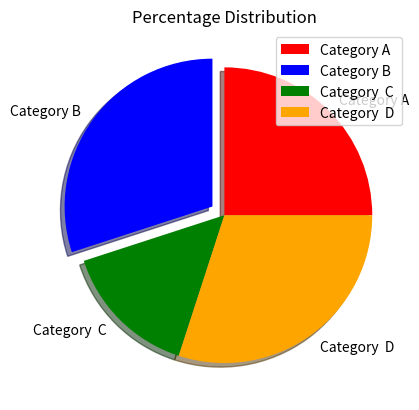

Generate this figure with matplotlib:
import matplotlib.pyplot as plt

categories = ['Category A', 'Category B', 'Category  C ', 'Category  D']
percentages = [25, 30, 15, 30, ]
explode = [0, 0.1, 0, 0]
colors = ['red', 'blue', 'green', 'orange', 'yellow']

plt.pie(percentages, explode = explode, labels = categories, colors = colors, shadow = True)
plt.title('Percentage Distribution')
plt.legend(categories)
plt.show()

